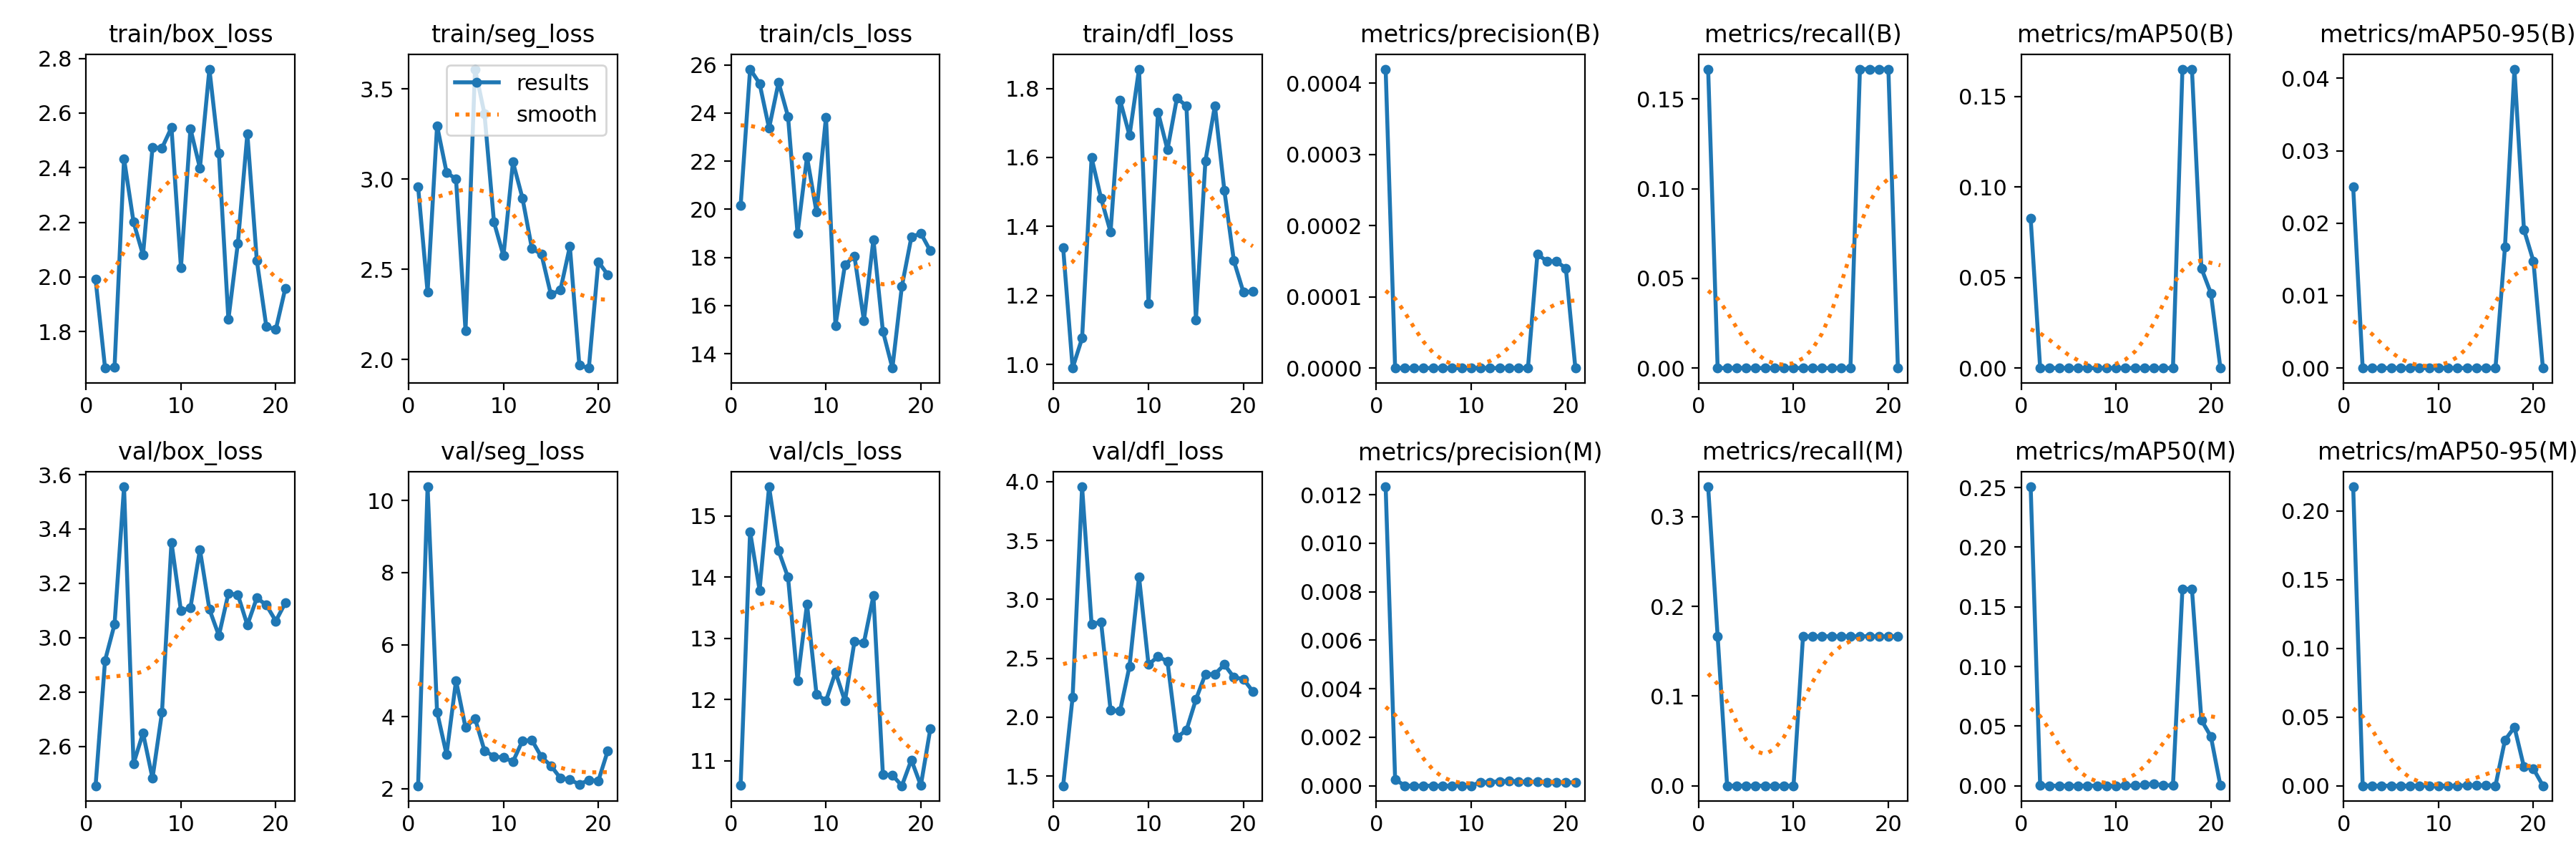

Source data for this figure (header and first rows):
epoch, time, train/box_loss, train/seg_loss, train/cls_loss, train/dfl_loss, metrics/precision(B), metrics/recall(B), metrics/mAP50(B), metrics/mAP50-95(B), metrics/precision(M), metrics/recall(M), metrics/mAP50(M), metrics/mAP50-95(M), val/box_loss, val/seg_loss, val/cls_loss, val/dfl_loss, lr/pg0, lr/pg1, lr/pg2
1, 20.68, 1.991, 2.958, 20.15, 1.339, 0.00042, 0.1667, 0.08261, 0.02497, 0.01233, 0.3333, 0.2506, 0.2177, 2.456, 2.078, 10.6, 1.417, 0.0004627, 0.0004627, 0.0004627
2, 30.36, 1.667, 2.374, 25.83, 0.9893, 0, 0, 0, 0, 0.00027, 0.1667, 0.00046, 9e-05, 2.917, 10.39, 14.75, 2.169, 0.0009236, 0.0009236, 0.0009236
3, 37.8, 1.67, 3.295, 25.23, 1.076, 0, 0, 0, 0, 0, 0, 0, 0, 3.049, 4.126, 13.79, 3.957, 0.001369, 0.001369, 0.001369
4, 45.32, 2.433, 3.037, 23.37, 1.599, 0, 0, 0, 0, 0, 0, 0, 0, 3.555, 2.947, 15.48, 2.791, 0.001358, 0.001358, 0.001358
5, 52.46, 2.201, 2.999, 25.28, 1.482, 0, 0, 0, 0, 0, 0, 0, 0, 2.537, 5.002, 14.43, 2.808, 0.001335, 0.001335, 0.001335
6, 63.1, 2.08, 2.159, 23.86, 1.384, 0, 0, 0, 0, 0, 0, 0, 0, 2.65, 3.696, 14, 2.06, 0.001311, 0.001311, 0.001311
7, 71.1, 2.474, 3.609, 19.01, 1.766, 0, 0, 0, 0, 0, 0, 0, 0, 2.483, 3.949, 12.31, 2.052, 0.001288, 0.001288, 0.001288
8, 78.48, 2.472, 3.361, 22.17, 1.664, 0, 0, 0, 0, 0, 0, 0, 0, 2.725, 3.053, 13.56, 2.433, 0.001264, 0.001264, 0.001264
9, 86.25, 2.547, 2.761, 19.89, 1.856, 0, 0, 0, 0, 0, 0, 0, 0, 3.351, 2.889, 12.09, 3.193, 0.00124, 0.00124, 0.00124
10, 96.29, 2.034, 2.574, 23.83, 1.177, 0, 0, 0, 0, 0, 0, 0, 0, 3.099, 2.866, 11.98, 2.446, 0.001217, 0.001217, 0.001217
11, 103.9, 2.543, 3.094, 15.18, 1.732, 0, 0, 0, 0, 0.00015, 0.1667, 0.00014, 1e-05, 3.11, 2.748, 12.45, 2.515, 0.001193, 0.001193, 0.001193
12, 111.7, 2.398, 2.895, 17.7, 1.623, 0, 0, 0, 0, 0.00015, 0.1667, 0.00017, 2e-05, 3.324, 3.326, 11.98, 2.473, 0.00117, 0.00117, 0.00117
13, 119.4, 2.761, 2.615, 18.06, 1.773, 0, 0, 0, 0, 0.00018, 0.1667, 0.00085, 0.00026, 3.105, 3.345, 12.95, 1.829, 0.001146, 0.001146, 0.001146
14, 129.9, 2.452, 2.584, 15.38, 1.749, 0, 0, 0, 0, 0.0002, 0.1667, 0.00175, 0.00035, 3.008, 2.881, 12.93, 1.889, 0.001122, 0.001122, 0.001122
15, 137.6, 1.844, 2.36, 18.75, 1.129, 0, 0, 0, 0, 0.00018, 0.1667, 0.00043, 0.00017, 3.163, 2.635, 13.7, 2.15, 0.001099, 0.001099, 0.001099
16, 144.8, 2.124, 2.385, 14.94, 1.59, 0, 0, 0, 0, 0.00016, 0.1667, 0.00018, 5e-05, 3.158, 2.29, 10.78, 2.366, 0.001075, 0.001075, 0.001075
17, 152.8, 2.524, 2.626, 13.41, 1.75, 0.00016, 0.1667, 0.165, 0.01668, 0.00016, 0.1667, 0.165, 0.03319, 3.047, 2.246, 10.77, 2.366, 0.001052, 0.001052, 0.001052
18, 163.2, 2.06, 1.968, 16.8, 1.504, 0.00015, 0.1667, 0.165, 0.04127, 0.00015, 0.1667, 0.165, 0.04264, 3.147, 2.118, 10.59, 2.446, 0.001028, 0.001028, 0.001028
19, 170.4, 1.819, 1.953, 18.84, 1.3, 0.00015, 0.1667, 0.05504, 0.01913, 0.00015, 0.1667, 0.05504, 0.01376, 3.12, 2.236, 11.02, 2.339, 0.001005, 0.001005, 0.001005
20, 177.3, 1.808, 2.542, 19.01, 1.21, 0.00014, 0.1667, 0.04128, 0.01475, 0.00014, 0.1667, 0.04128, 0.01239, 3.061, 2.213, 10.6, 2.324, 0.000981, 0.000981, 0.000981
21, 184.8, 1.958, 2.469, 18.27, 1.211, 0, 0, 0, 0, 0.00013, 0.1667, 0.00013, 5e-05, 3.128, 3.054, 11.52, 2.218, 0.0009574, 0.0009574, 0.0009574
